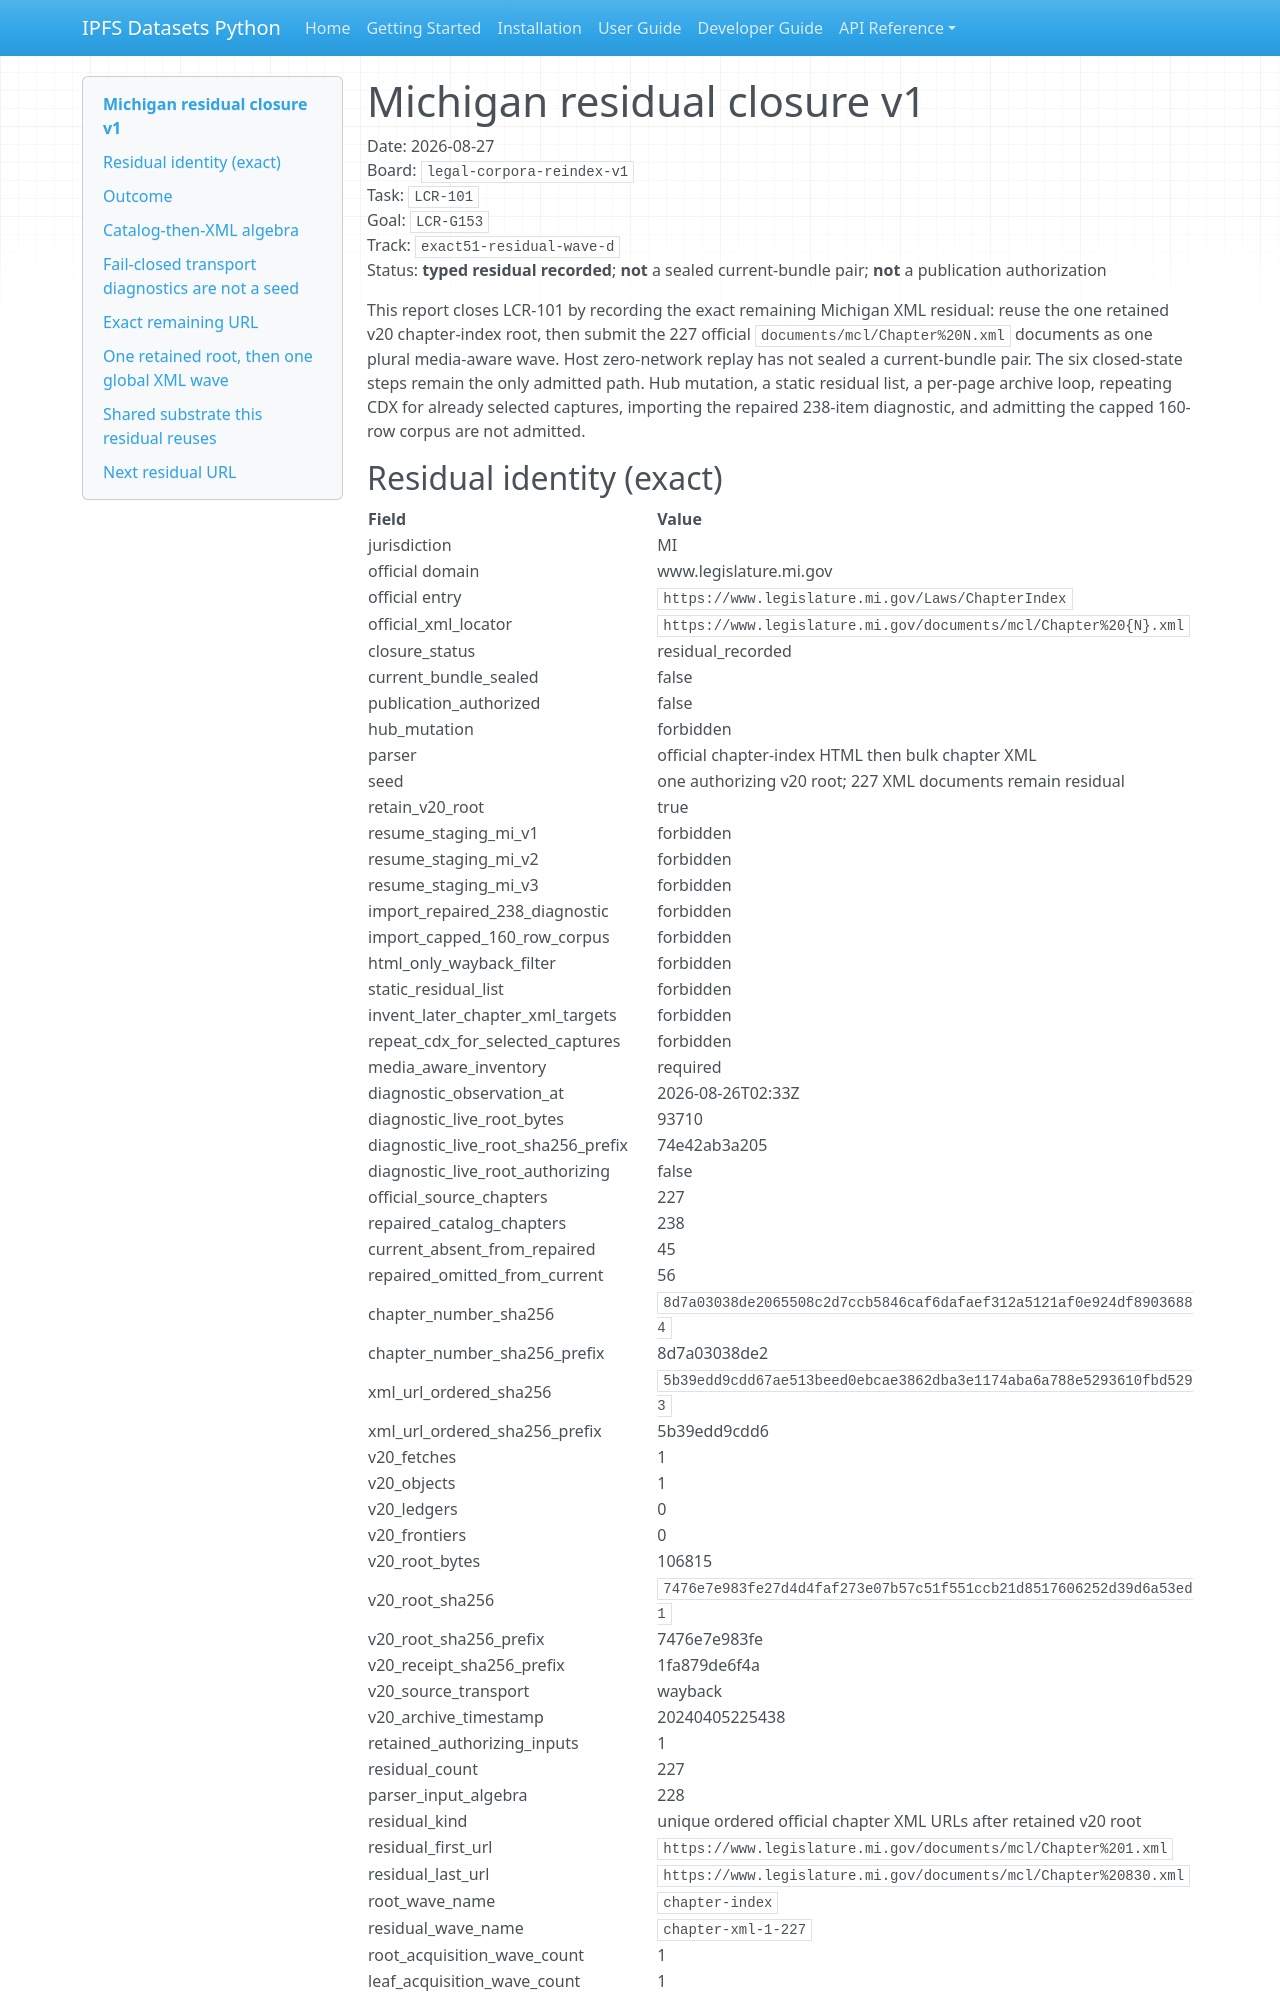

repository: endomorphosis/ipfs_datasets_py · page: reports/legal_corpora_reindex/michigan_residual_closure_v1/index.html · generator: mkdocs

# Michigan residual closure v1

Date: 2026-08-27  
Board: `legal-corpora-reindex-v1`  
Task: `LCR-101`  
Goal: `LCR-G153`  
Track: `exact51-residual-wave-d`  
Status: **typed residual recorded**; **not** a sealed current-bundle pair; **not** a publication authorization

This report closes LCR-101 by recording the exact remaining Michigan XML
residual: reuse the one retained v20 chapter-index root, then submit the
227 official `documents/mcl/Chapter%20N.xml` documents as one plural
media-aware wave. Host zero-network replay has not sealed a current-bundle
pair. The six closed-state steps remain the only admitted path. Hub
mutation, a static residual list, a per-page archive loop, repeating CDX
for already selected captures, importing the repaired 238-item diagnostic,
and admitting the capped 160-row corpus are not admitted.
